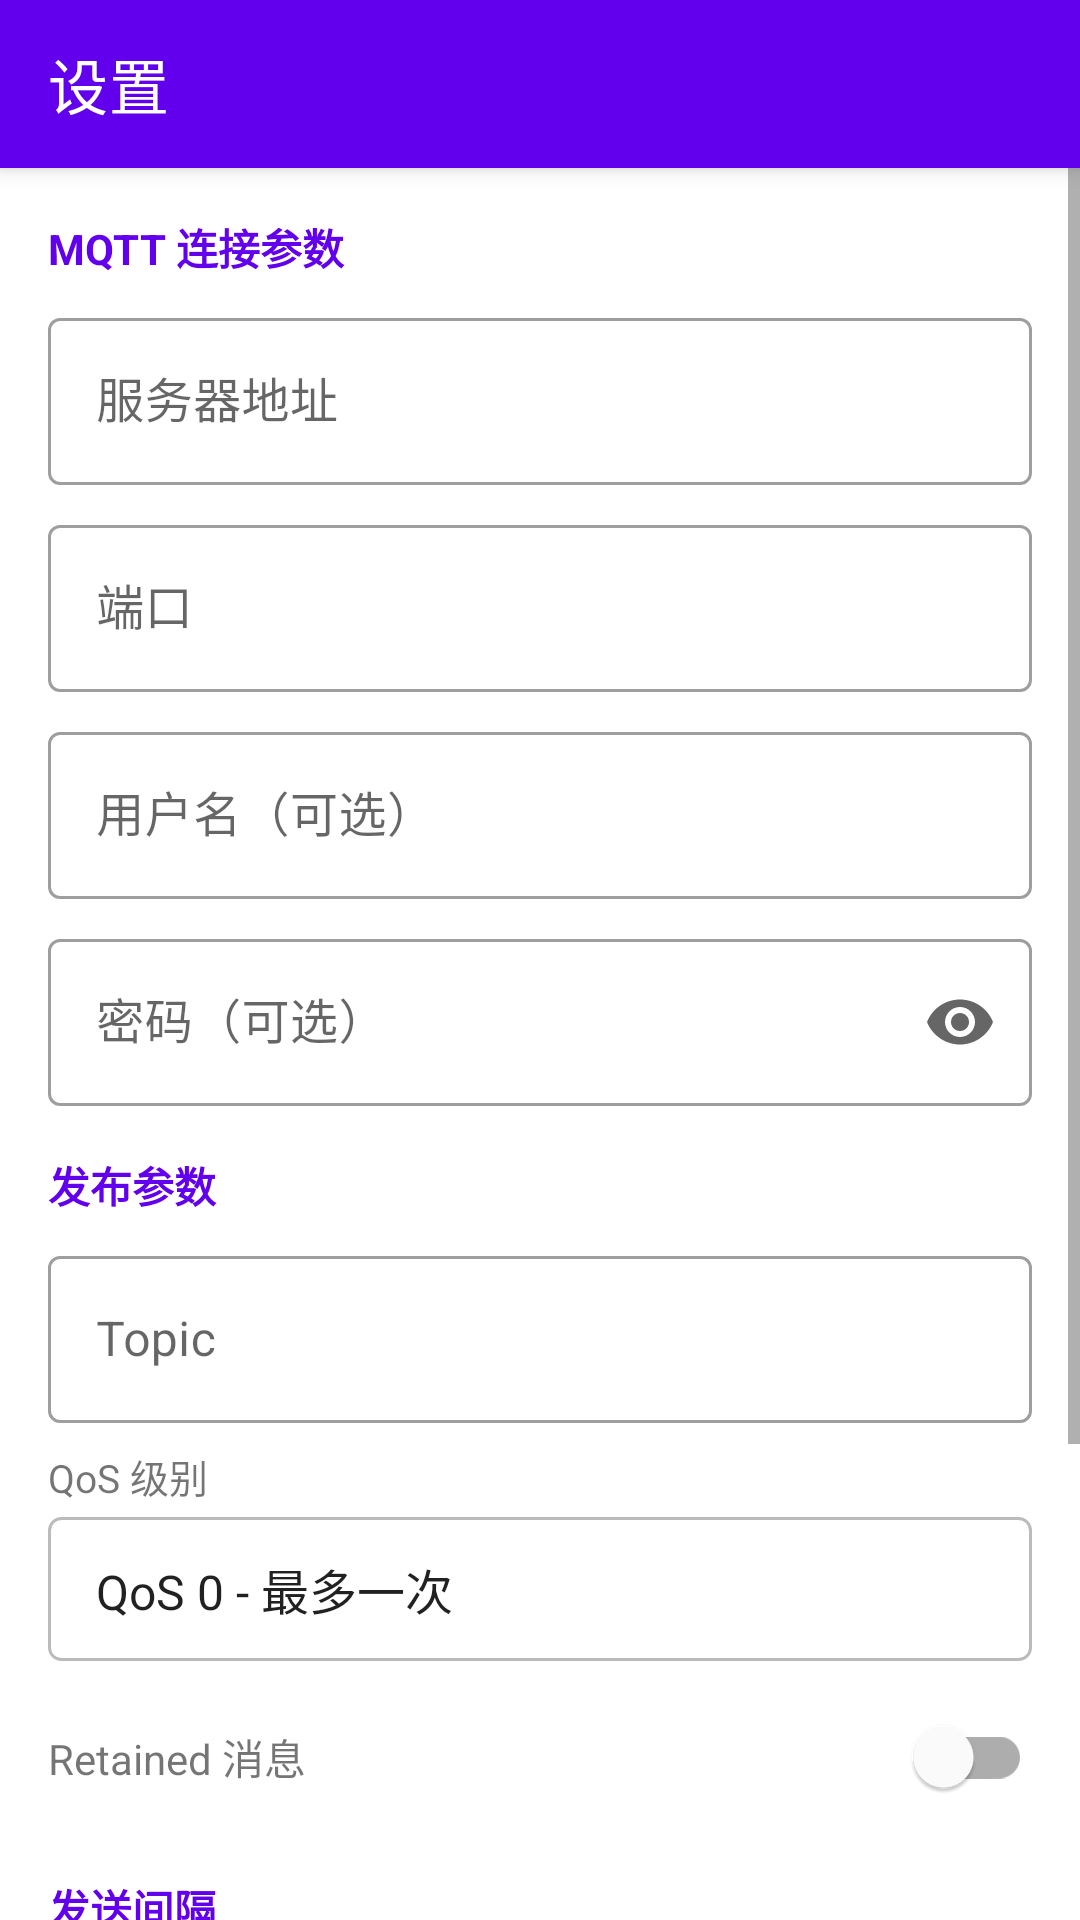

The Android layout XML behind this screen, and the referenced resources:
<!-- AndroidManifest.xml: application theme Theme.MqttPublisher -->
<!-- res/layout/activity_settings.xml -->
<?xml version="1.0" encoding="utf-8"?>
<androidx.coordinatorlayout.widget.CoordinatorLayout
    xmlns:android="http://schemas.android.com/apk/res/android"
    xmlns:app="http://schemas.android.com/apk/res-auto"
    android:layout_width="match_parent"
    android:layout_height="match_parent">

    <com.google.android.material.appbar.AppBarLayout
        android:layout_width="match_parent"
        android:layout_height="wrap_content">

        <androidx.appcompat.widget.Toolbar
            android:id="@+id/toolbar"
            android:layout_width="match_parent"
            android:layout_height="?attr/actionBarSize"
            android:background="?attr/colorPrimary"
            app:title="@string/settings"
            app:titleTextColor="@android:color/white" />
    </com.google.android.material.appbar.AppBarLayout>

    <ScrollView
        android:layout_width="match_parent"
        android:layout_height="match_parent"
        app:layout_behavior="@string/appbar_scrolling_view_behavior">

        <LinearLayout
            android:layout_width="match_parent"
            android:layout_height="wrap_content"
            android:orientation="vertical"
            android:padding="16dp">

            
            <TextView
                android:layout_width="match_parent"
                android:layout_height="wrap_content"
                android:text="MQTT 连接参数"
                android:textSize="14sp"
                android:textStyle="bold"
                android:textColor="?attr/colorPrimary"
                android:paddingBottom="8dp" />

            <com.google.android.material.textfield.TextInputLayout
                android:layout_width="match_parent"
                android:layout_height="wrap_content"
                android:hint="服务器地址"
                android:layout_marginBottom="8dp"
                style="@style/Widget.MaterialComponents.TextInputLayout.OutlinedBox">
                <com.google.android.material.textfield.TextInputEditText
                    android:id="@+id/etHost"
                    android:layout_width="match_parent"
                    android:layout_height="wrap_content"
                    android:inputType="textUri"
                    android:imeOptions="actionNext" />
            </com.google.android.material.textfield.TextInputLayout>

            <com.google.android.material.textfield.TextInputLayout
                android:layout_width="match_parent"
                android:layout_height="wrap_content"
                android:hint="端口"
                android:layout_marginBottom="8dp"
                style="@style/Widget.MaterialComponents.TextInputLayout.OutlinedBox">
                <com.google.android.material.textfield.TextInputEditText
                    android:id="@+id/etPort"
                    android:layout_width="match_parent"
                    android:layout_height="wrap_content"
                    android:inputType="number"
                    android:imeOptions="actionNext" />
            </com.google.android.material.textfield.TextInputLayout>

            <com.google.android.material.textfield.TextInputLayout
                android:layout_width="match_parent"
                android:layout_height="wrap_content"
                android:hint="用户名（可选）"
                android:layout_marginBottom="8dp"
                style="@style/Widget.MaterialComponents.TextInputLayout.OutlinedBox">
                <com.google.android.material.textfield.TextInputEditText
                    android:id="@+id/etUsername"
                    android:layout_width="match_parent"
                    android:layout_height="wrap_content"
                    android:imeOptions="actionNext" />
            </com.google.android.material.textfield.TextInputLayout>

            <com.google.android.material.textfield.TextInputLayout
                android:layout_width="match_parent"
                android:layout_height="wrap_content"
                android:hint="密码（可选）"
                android:layout_marginBottom="16dp"
                app:endIconMode="password_toggle"
                style="@style/Widget.MaterialComponents.TextInputLayout.OutlinedBox">
                <com.google.android.material.textfield.TextInputEditText
                    android:id="@+id/etPassword"
                    android:layout_width="match_parent"
                    android:layout_height="wrap_content"
                    android:inputType="textPassword"
                    android:imeOptions="actionNext" />
            </com.google.android.material.textfield.TextInputLayout>

            
            <TextView
                android:layout_width="match_parent"
                android:layout_height="wrap_content"
                android:text="发布参数"
                android:textSize="14sp"
                android:textStyle="bold"
                android:textColor="?attr/colorPrimary"
                android:paddingBottom="8dp" />

            <com.google.android.material.textfield.TextInputLayout
                android:layout_width="match_parent"
                android:layout_height="wrap_content"
                android:hint="Topic"
                android:layout_marginBottom="8dp"
                style="@style/Widget.MaterialComponents.TextInputLayout.OutlinedBox">
                <com.google.android.material.textfield.TextInputEditText
                    android:id="@+id/etTopic"
                    android:layout_width="match_parent"
                    android:layout_height="wrap_content"
                    android:imeOptions="actionNext" />
            </com.google.android.material.textfield.TextInputLayout>

            
            <TextView
                android:layout_width="match_parent"
                android:layout_height="wrap_content"
                android:text="QoS 级别"
                android:textSize="13sp"
                android:paddingBottom="4dp" />

            <Spinner
                android:id="@+id/spinnerQos"
                android:layout_width="match_parent"
                android:layout_height="48dp"
                android:background="@drawable/spinner_background"
                android:layout_marginBottom="8dp"
                android:entries="@array/qos_options" />

            
            <LinearLayout
                android:layout_width="match_parent"
                android:layout_height="wrap_content"
                android:orientation="horizontal"
                android:gravity="center_vertical"
                android:layout_marginBottom="16dp">

                <TextView
                    android:layout_width="0dp"
                    android:layout_height="wrap_content"
                    android:layout_weight="1"
                    android:text="Retained 消息"
                    android:textSize="14sp" />

                <com.google.android.material.switchmaterial.SwitchMaterial
                    android:id="@+id/switchRetained"
                    android:layout_width="wrap_content"
                    android:layout_height="wrap_content" />
            </LinearLayout>

            
            <TextView
                android:layout_width="match_parent"
                android:layout_height="wrap_content"
                android:text="发送间隔"
                android:textSize="14sp"
                android:textStyle="bold"
                android:textColor="?attr/colorPrimary"
                android:paddingBottom="8dp" />

            <LinearLayout
                android:layout_width="match_parent"
                android:layout_height="wrap_content"
                android:orientation="horizontal"
                android:gravity="center_vertical"
                android:layout_marginBottom="4dp">

                <TextView
                    android:layout_width="wrap_content"
                    android:layout_height="wrap_content"
                    android:text="1秒"
                    android:textSize="12sp"
                    android:paddingEnd="4dp" />

                <SeekBar
                    android:id="@+id/seekbarInterval"
                    android:layout_width="0dp"
                    android:layout_height="wrap_content"
                    android:layout_weight="1"
                    android:max="3599" />

                <TextView
                    android:layout_width="wrap_content"
                    android:layout_height="wrap_content"
                    android:text="3600秒"
                    android:textSize="12sp"
                    android:paddingStart="4dp" />
            </LinearLayout>

            <LinearLayout
                android:layout_width="match_parent"
                android:layout_height="wrap_content"
                android:orientation="horizontal"
                android:gravity="center_vertical"
                android:layout_marginBottom="8dp">

                <TextView
                    android:layout_width="0dp"
                    android:layout_height="wrap_content"
                    android:layout_weight="1"
                    android:text="当前间隔："
                    android:textSize="13sp" />

                <TextView
                    android:id="@+id/tvIntervalValue"
                    android:layout_width="wrap_content"
                    android:layout_height="wrap_content"
                    android:text="5秒"
                    android:textSize="14sp"
                    android:textStyle="bold"
                    android:textColor="?attr/colorPrimary" />
            </LinearLayout>

            
            <LinearLayout
                android:layout_width="match_parent"
                android:layout_height="wrap_content"
                android:orientation="horizontal"
                android:gravity="center_vertical"
                android:layout_marginBottom="16dp">

                <com.google.android.material.textfield.TextInputLayout
                    android:layout_width="0dp"
                    android:layout_height="wrap_content"
                    android:layout_weight="1"
                    android:hint="直接输入秒数"
                    android:layout_marginEnd="8dp"
                    style="@style/Widget.MaterialComponents.TextInputLayout.OutlinedBox">
                    <com.google.android.material.textfield.TextInputEditText
                        android:id="@+id/etIntervalManual"
                        android:layout_width="match_parent"
                        android:layout_height="wrap_content"
                        android:inputType="number" />
                </com.google.android.material.textfield.TextInputLayout>

                <com.google.android.material.button.MaterialButton
                    android:id="@+id/btnManualInterval"
                    android:layout_width="wrap_content"
                    android:layout_height="48dp"
                    android:text="应用"
                    style="@style/Widget.MaterialComponents.Button.OutlinedButton" />
            </LinearLayout>

            
            <com.google.android.material.button.MaterialButton
                android:id="@+id/btnSave"
                android:layout_width="match_parent"
                android:layout_height="52dp"
                android:text="保存设置"
                android:textSize="16sp"
                android:layout_marginTop="8dp" />

        </LinearLayout>
    </ScrollView>
</androidx.coordinatorlayout.widget.CoordinatorLayout>
<!-- resources referenced by this layout -->
<resources>
  <string-array name="qos_options">
          <item>QoS 0 - 最多一次</item>
          <item>QoS 1 - 至少一次</item>
          <item>QoS 2 - 恰好一次</item>
      </string-array>
  <!-- drawable spinner_background (drawable) -->
  <?xml version="1.0" encoding="utf-8"?>
  <shape xmlns:android="http://schemas.android.com/apk/res/android"
      android:shape="rectangle">
      <solid android:color="@android:color/white" />
      <stroke
          android:width="1dp"
          android:color="#BBBBBB" />
      <corners android:radius="4dp" />
      <padding
          android:left="8dp"
          android:right="8dp"
          android:top="4dp"
          android:bottom="4dp" />
  </shape>
  <string name="settings">设置</string>
  <style name="Theme.MqttPublisher" parent="Theme.MaterialComponents.DayNight.NoActionBar">
          <item name="colorPrimary">@color/purple_500</item>
          <item name="colorPrimaryVariant">@color/purple_700</item>
          <item name="colorOnPrimary">@android:color/white</item>
          <item name="colorSecondary">@color/teal_200</item>
          <item name="colorSecondaryVariant">@color/teal_700</item>
          <item name="colorOnSecondary">@android:color/black</item>
          <item name="android:statusBarColor">?attr/colorPrimaryVariant</item>
      </style>
  <!-- not gathered from this repository: default colours our renderer supplied (Android Studio template values) -->
  <color name="purple_500">#FF6200EE</color>
  <color name="purple_700">#FF3700B3</color>
  <color name="teal_200">#FF03DAC5</color>
  <color name="teal_700">#FF018786</color>
</resources>
